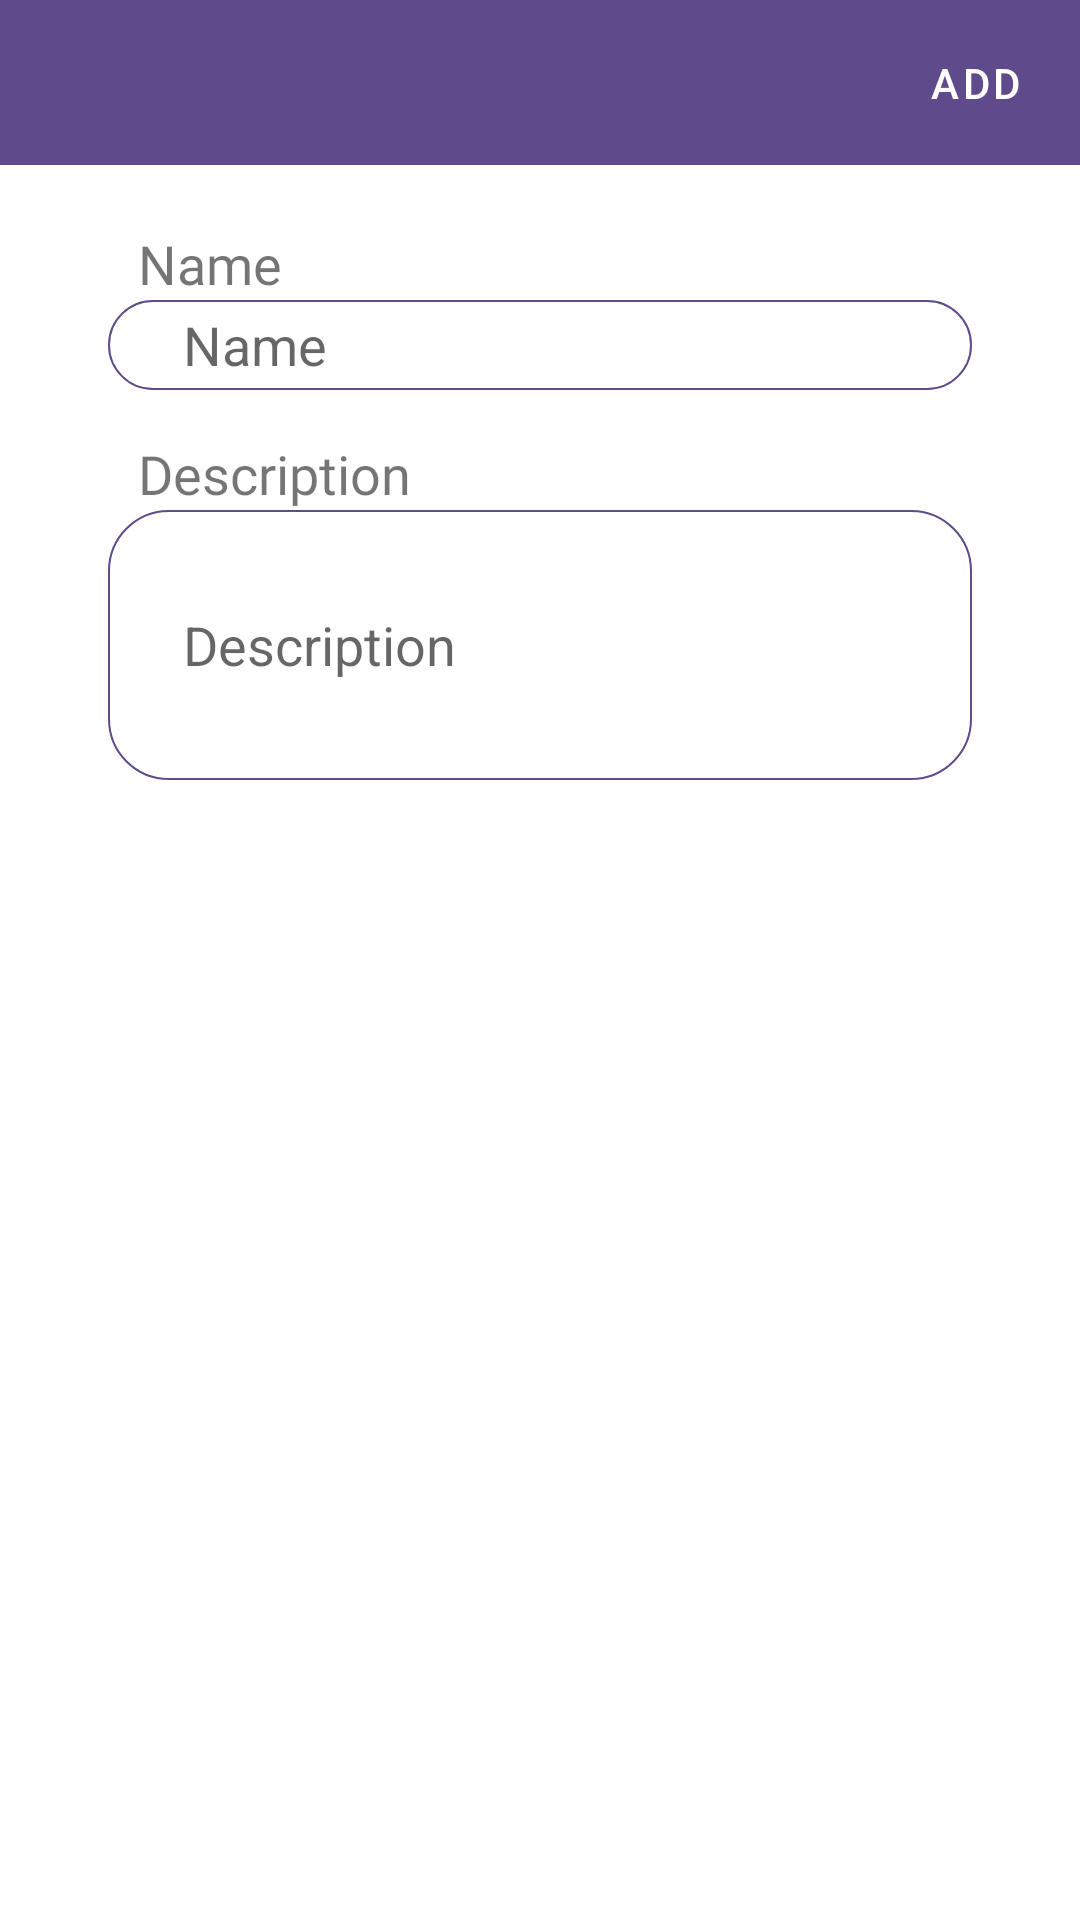

The Android layout XML behind this screen, and the referenced resources:
<!-- AndroidManifest.xml: application theme AppTheme -->
<!-- res/layout/activity_skill_add.xml -->
<?xml version="1.0" encoding="utf-8"?>
<androidx.constraintlayout.widget.ConstraintLayout xmlns:android="http://schemas.android.com/apk/res/android"
    xmlns:app="http://schemas.android.com/apk/res-auto"
    xmlns:tools="http://schemas.android.com/tools"
    android:layout_width="match_parent"
    android:layout_height="match_parent"
    tools:context=".Profiles.SkillAdd">

    <androidx.constraintlayout.widget.ConstraintLayout
        android:id="@+id/cslTop"
        android:layout_width="match_parent"
        android:layout_height="55dp"
        android:background="@color/dark_magenta"
        app:layout_constraintEnd_toEndOf="parent"
        app:layout_constraintStart_toStartOf="parent"
        app:layout_constraintTop_toTopOf="parent">

        <ImageView
            android:id="@+id/imvClose"
            android:layout_width="36dp"
            android:layout_height="36dp"
            android:layout_marginStart="10dp"
            android:layout_marginLeft="10dp"
            app:layout_constraintBottom_toBottomOf="parent"
            app:layout_constraintStart_toStartOf="parent"
            app:layout_constraintTop_toTopOf="parent"
            app:srcCompat="@drawable/cross" />

        <Button
            android:id="@+id/btnSkillAdd"
            android:layout_width="70dp"
            android:layout_height="0dp"
            android:elevation="0dp"
            android:stateListAnimator="@null"
            android:text="Add"
            app:layout_constraintBottom_toBottomOf="parent"
            app:layout_constraintEnd_toEndOf="parent"
            app:layout_constraintTop_toTopOf="parent" />
    </androidx.constraintlayout.widget.ConstraintLayout>

    <EditText
        android:id="@+id/txvTitle"
        android:layout_width="0dp"
        android:layout_height="30dp"
        android:layout_marginStart="36dp"
        android:layout_marginLeft="36dp"
        android:layout_marginTop="100dp"
        android:layout_marginEnd="36dp"
        android:layout_marginRight="36dp"
        android:background="@drawable/input_field"
        android:ems="10"
        android:hint="Name"
        android:inputType="textPersonName"
        app:layout_constraintEnd_toEndOf="parent"
        app:layout_constraintStart_toStartOf="parent"
        app:layout_constraintTop_toTopOf="parent" />

    <TextView
        android:id="@+id/textView13"
        android:layout_width="wrap_content"
        android:layout_height="wrap_content"
        android:layout_marginStart="10dp"
        android:layout_marginLeft="10dp"
        android:fontFamily="@font/bold"
        android:text="Name"
        android:textSize="18sp"
        app:layout_constraintBottom_toTopOf="@+id/txvTitle"
        app:layout_constraintStart_toStartOf="@+id/txvTitle" />

    <TextView
        android:id="@+id/textView15"
        android:layout_width="wrap_content"
        android:layout_height="wrap_content"
        android:layout_marginStart="10dp"
        android:layout_marginLeft="10dp"
        android:fontFamily="@font/bold"
        android:text="Description"
        android:textSize="18sp"
        app:layout_constraintBottom_toTopOf="@+id/txvCompany"
        app:layout_constraintStart_toStartOf="@+id/txvCompany" />

    <EditText
        android:id="@+id/txvCompany"
        android:layout_width="0dp"
        android:layout_height="90dp"
        android:layout_marginTop="40dp"
        android:layout_marginEnd="36dp"
        android:layout_marginRight="36dp"
        android:background="@drawable/input_field"
        android:ems="10"
        android:hint="Description"
        android:inputType="textPersonName"
        app:layout_constraintEnd_toEndOf="parent"
        app:layout_constraintStart_toStartOf="@+id/txvTitle"
        app:layout_constraintTop_toBottomOf="@+id/txvTitle" />
</androidx.constraintlayout.widget.ConstraintLayout>
<!-- resources referenced by this layout -->
<resources>
  <color name="dark_magenta">#5F4B8B</color>
  <!-- drawable input_field (drawable) -->
  <?xml version="1.0" encoding="utf-8"?>
  <shape android:shape="rectangle" xmlns:android="http://schemas.android.com/apk/res/android">
  
      <solid android:color="@color/white"/>
      <corners android:radius="20sp"/>
      <padding android:left="25sp"/>
      <stroke android:width="0.8dp" android:color="@color/dark_magenta"/>
  </shape>
  <style name="AppTheme" parent="Theme.MaterialComponents.Light">
          
          <item name="colorPrimary">@color/colorPrimary</item>
          <item name="colorPrimaryDark">@color/colorPrimaryDark</item>
          <item name="colorAccent">@color/colorAccent</item>
          <item name="windowNoTitle">true</item>
          <item name="android:navigationBarColor" tools:targetApi="lollipop">@color/light_gray</item>
          <item name="android:windowLightNavigationBar" tools:targetApi="o_mr1">true</item>
  
      </style>
  <color name="white">#FFFFFF</color>
  <color name="colorPrimary">#5F4B8B</color>
  <color name="colorPrimaryDark">#5F4B8B</color>
  <color name="colorAccent">#5F4B8B</color>
  <color name="light_gray">#ECECEC</color>
</resources>
